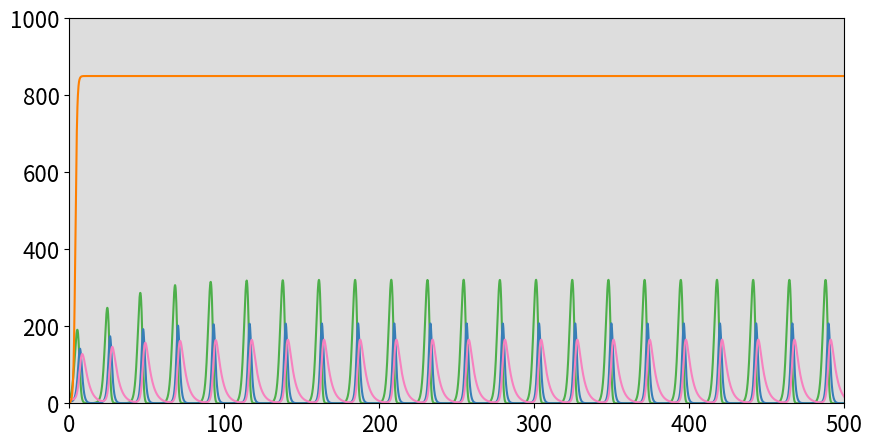

This chart was generated by the following Python code:
# -*- coding: utf-8 -*-
"""REFmodel_logged.ipynb

Automatically generated by Colab.

Original file is located at
    https://colab.research.google.com/<link-removed>
"""

import numpy as np
import matplotlib.pyplot as plt
from scipy.integrate import solve_ivp

# Default parameters
r = 2  # growth rate
c = 1  # normal death
beta = 0.02  # infection ######## Infection rate has been change from 0.02 to 0.1
gamma = 0.1  # extra death from infection
b = 0.3  # phage death
n = 5 #5  # burst size (disease growth?)
k = 1000 # cc of susceptible
muout = 0  # sus entering population from refuge
muin = 0  # sus leaving population into refuge
alpha = 0.3  # death in refuge
m = 1000  # cc of refuge population

# Initial conditions
N0 = (np.log(10), np.log(10), np.log(10), np.log(1))


# Time points to use
tc = np.linspace(0, 500, 5001)

# Initial conditions
#N0=(10000, 0, 100, 0)

# Model
def model(t,N,r,c,beta,gamma,b,n,k,muin, muout, alpha, m):
    S=N[0]
    I=N[1]
    P=N[2]
    R=N[3]
    dS = r*(1-np.exp(S)/k)-c-beta*np.exp(P)-muin+muout*np.exp(R-S)
    dI = beta*np.exp(S+P-I)- c- gamma
    dP = gamma*n*np.exp(I-P) - b
    dR = r*(1-np.exp(R)/m)+muin*np.exp(S-R)-alpha-muout

         # Checking for NaN or inf
    if np.isnan(dS).any() or np.isnan(dI).any() or np.isnan(dP).any() or np.isnan(dR).any():
        print("NaN values!")

    if np.isinf(dS).any() or np.isinf(dI).any() or np.isinf(dP).any() or np.isinf(dR).any():
        print("Inf values!")

    return np.array([dS,dI, dP, dR])


# Time points to use
#tc = np.linspace(0, 1000, 5001)

# Solving and running the model
sol = solve_ivp(model, [tc[0],tc[-1]], N0, t_eval=tc, args=(r,c,beta,gamma,b,n,k,muin, muout, alpha, m),method='Radau')

# Transform the log-scale solution back to the og scale
original_scale_solution = np.exp(sol.y)

# max values for each state variable over time
max_values = np.max(original_scale_solution, axis=1)
print(max_values)

#Plot
plt.rcParams['figure.figsize'] = [10, 5]
plt.rcParams.update({'font.size': 16})


fig = plt.figure(facecolor='w')
ax1 = fig.add_subplot(111, facecolor='#dddddd', axisbelow=True)

## and plotting the time course
ax1.plot(sol.t, np.exp(sol.y[0]), "#4daf4a", label="Susceptible")
ax1.plot(sol.t, np.exp(sol.y[1]), "#377eb8", label="Infected")
ax1.plot(sol.t, np.exp(sol.y[2]), "#f781bf", label="Parasite")
ax1.plot(sol.t, np.exp(sol.y[3]), "#ff7f00", label="Refuge")
#plt.legend(loc = 'center', fontsize = 12 )
ax1.axis([0, 500,0, 1000])
plt.show()

